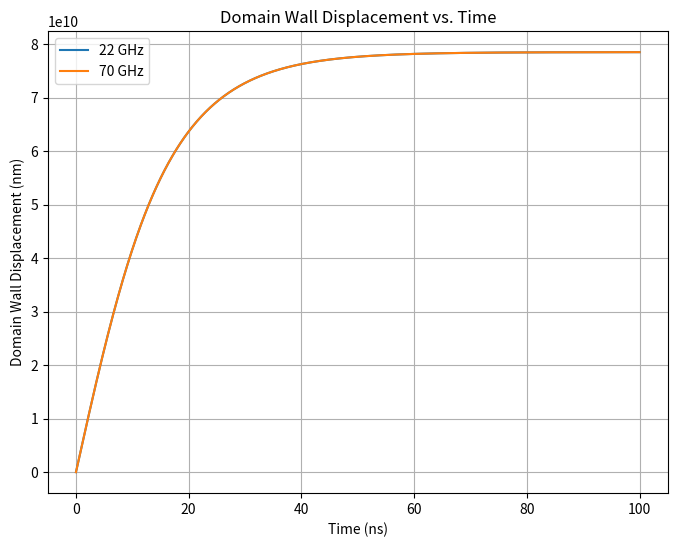

This chart was generated by the following Python code:
#!/usr/bin/env python3
import numpy as np
import matplotlib.pyplot as plt
from scipy.integrate import solve_ivp

# Constants
alpha = 0.01
Ms = 8.6e5
mu0 = 4.0*np.pi*1e-7
Nx_minus_Ny = 0.05
K_d = 0.5 * mu0 * (Ms**2) * Nx_minus_Ny
gamma = 2.21e5  # m/(A*s)
A_const = (gamma * K_d) / (mu0 * Ms)

# Reflection parameters
k_factor = 1.0e7  # Reduce this
u0 = 0.1  # Reduce this for reasonable displacement

# Decay length
lambda_decay = 1.0e-7  # Reduce this

# Time
t_start = 0.0
t_end = 1.0e-7  # 100 ns
num_pts = 1000
t_eval = np.linspace(t_start, t_end, num_pts)

def transmission_coefficient(f_GHz):
    """T=0.5 for 22 GHz, T=1.0 for 70 GHz."""
    return 0.5 if f_GHz == 22 else 1.0

def local_amplitude(x):
    """Amplitude decays after a certain distance."""
    return 1.0 if x < 0 else np.exp(-x/lambda_decay)

def domain_wall_ode(t, y, f_GHz):
    """Domain wall motion ODE from paper."""
    X, phi = y

    T_val = transmission_coefficient(f_GHz)
    amp_here = local_amplitude(X)
    u_eff = u0 * amp_here

    Xdot = (
        A_const*np.sin(2.0*phi)
        - T_val*u_eff
        + (1.0 - T_val)*alpha*u_eff*k_factor
    ) / (1.0 + alpha**2)

    phidot = (
        - alpha*A_const*np.sin(2.0*phi)
        + (1.0 - T_val)*u_eff*k_factor
        + T_val*alpha*u_eff
    ) / (1.0 + alpha**2)

    return [Xdot, phidot]

def run_simulation():
    """Run the simulation and plot results."""
    freqs = [22, 70]
    plt.figure(figsize=(8,6))

    for f_GHz in freqs:
        y0 = [0.0, np.pi/4]  # Smaller initial tilt
        sol = solve_ivp(domain_wall_ode, [t_start, t_end], y0, args=(f_GHz,),
                        t_eval=t_eval, rtol=1e-9, atol=1e-11)
        
        X_nm = sol.y[0] * 1e9
        plt.plot(sol.t * 1e9, X_nm, label=f"{f_GHz} GHz")

    plt.xlabel("Time (ns)")
    plt.ylabel("Domain Wall Displacement (nm)")
    plt.title("Domain Wall Displacement vs. Time")
    plt.grid(True)
    plt.legend()
    plt.savefig("3")
    plt.show()

if __name__ == "__main__":
    run_simulation()

